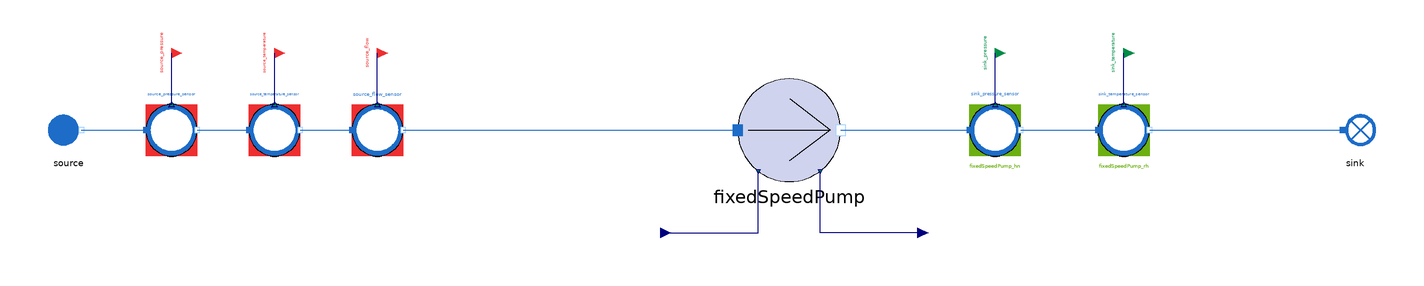

The Modelica model whose source follows is shown above as a component diagram (icons at their Placement, wires along their Line points).

model FixedSpeedPump_reverse
  "MML4 isolated FixedSpeedPump reverse test"
  extends MetroscopeModelingLibrary.Utilities.Icons.Tests.WaterSteamTestIcon;
  MetroscopeModelingLibrary.WaterSteam.Machines.FixedSpeedPump fixedSpeedPump(
    P_in_0=2000000,
    P_out_0=5500000,
    Q_0=100,
    T_in_0=423.15,
    T_out_0=424.15,
    h_in_0=630000,
    h_out_0=635000)
    annotation (Placement(transformation(extent={{-20,-20},{20,20}}, rotation=0, origin={0,0})));
  MetroscopeModelingLibrary.WaterSteam.BoundaryConditions.Source source(
    P_0=2000000,
    Q_0=100,
    T_0=423.15,
    h_0=630000)
    annotation (Placement(transformation(extent={{-10,-10},{10,10}}, rotation=0, origin={-280,0})));
  MetroscopeModelingLibrary.SensorsControl.WaterSteam.PressureSensor source_pressure_sensor(
    sensor_function="BC",
    causality="",
    show_causality=true,
    P_start=20,
    signal_unit="barA",
    display_unit="barA",
    P_0=2000000,
    Q_0=100,
    h_0=630000)
    annotation (Placement(transformation(extent={{-10,-10},{10,10}}, rotation=0, origin={-240,0})));
  MetroscopeModelingLibrary.Utilities.Interfaces.BoundaryCondition source_pressure
    annotation (Placement(transformation(extent={{-4,-4},{4,4}}, rotation=0, origin={-240,30}), iconTransformation(extent={{-140,220},{-100,260}})));
  MetroscopeModelingLibrary.SensorsControl.WaterSteam.TemperatureSensor source_temperature_sensor(
    sensor_function="BC",
    causality="",
    show_causality=true,
    T_start=150,
    signal_unit="degC",
    display_unit="degC",
    P_0=2000000,
    Q_0=100,
    h_0=630000,
    T_0=423.15)
    annotation (Placement(transformation(extent={{-10,-10},{10,10}}, rotation=0, origin={-200,0})));
  MetroscopeModelingLibrary.Utilities.Interfaces.BoundaryCondition source_temperature
    annotation (Placement(transformation(extent={{-4,-4},{4,4}}, rotation=0, origin={-200,30}), iconTransformation(extent={{-140,175},{-100,215}})));
  MetroscopeModelingLibrary.SensorsControl.WaterSteam.FlowSensor source_flow_sensor(
    sensor_function="BC",
    causality="",
    show_causality=true,
    Q_start=100,
    signal_unit="kg/s",
    display_unit="kg/s",
    P_0=2000000,
    Q_0=100,
    h_0=630000)
    annotation (Placement(transformation(extent={{-10,-10},{10,10}}, rotation=0, origin={-160,0})));
  MetroscopeModelingLibrary.Utilities.Interfaces.BoundaryCondition source_flow
    annotation (Placement(transformation(extent={{-4,-4},{4,4}}, rotation=0, origin={-160,30}), iconTransformation(extent={{-140,130},{-100,170}})));
  MetroscopeModelingLibrary.Utilities.Interfaces.GenericReal fixedSpeedPump_hn(
    start=400)
    annotation (Placement(transformation(extent={{-4,-4},{4,4}}, rotation=0, origin={-50,-40})));
  MetroscopeModelingLibrary.Utilities.Interfaces.GenericReal fixedSpeedPump_rh(
    start=0.8)
    annotation (Placement(transformation(extent={{-4,-4},{4,4}}, rotation=0, origin={50,-40})));
  MetroscopeModelingLibrary.SensorsControl.WaterSteam.PressureSensor sink_pressure_sensor(
    sensor_function="Calibration",
    causality="fixedSpeedPump_hn",
    show_causality=true,
    P_start=55,
    signal_unit="barA",
    display_unit="barA",
    P_0=5500000,
    Q_0=100,
    h_0=635460)
    annotation (Placement(transformation(extent={{-10,-10},{10,10}}, rotation=0, origin={80,0})));
  MetroscopeModelingLibrary.Utilities.Interfaces.CalibrationInput sink_pressure
    annotation (Placement(transformation(extent={{-4,-4},{4,4}}, rotation=0, origin={80,30}), iconTransformation(extent={{-140,85},{-100,125}})));
  MetroscopeModelingLibrary.SensorsControl.WaterSteam.TemperatureSensor sink_temperature_sensor(
    sensor_function="Calibration",
    causality="fixedSpeedPump_rh",
    show_causality=true,
    T_start=151.3,
    signal_unit="degC",
    display_unit="degC",
    P_0=5500000,
    Q_0=100,
    h_0=635460,
    T_0=424.45)
    annotation (Placement(transformation(extent={{-10,-10},{10,10}}, rotation=0, origin={130,0})));
  MetroscopeModelingLibrary.Utilities.Interfaces.CalibrationInput sink_temperature
    annotation (Placement(transformation(extent={{-4,-4},{4,4}}, rotation=0, origin={130,30}), iconTransformation(extent={{-140,40},{-100,80}})));
  MetroscopeModelingLibrary.WaterSteam.BoundaryConditions.Sink sink
    annotation (Placement(transformation(extent={{-10,-10},{10,10}}, rotation=0, origin={220,0})));
equation
  connect(source_pressure_sensor.P_sensor, source_pressure)
    annotation (Line(points={{-240,10},{-240,30}}, color={0,0,127}));
  connect(source.C_out, source_pressure_sensor.C_in)
    annotation (Line(points={{-275,0},{-250,0}}, color={28,108,200}));
  connect(source_temperature_sensor.T_sensor, source_temperature)
    annotation (Line(points={{-200,10},{-200,30}}, color={0,0,127}));
  connect(source_pressure_sensor.C_out, source_temperature_sensor.C_in)
    annotation (Line(points={{-230,0},{-210,0}}, color={28,108,200}));
  connect(source_flow_sensor.Q_sensor, source_flow)
    annotation (Line(points={{-160,10},{-160,30}}, color={0,0,127}));
  connect(source_temperature_sensor.C_out, source_flow_sensor.C_in)
    annotation (Line(points={{-190,0},{-170,0}}, color={28,108,200}));
  connect(source_flow_sensor.C_out, fixedSpeedPump.C_in)
    annotation (Line(points={{-150,0},{-20,0}}, color={28,108,200}));
  connect(fixedSpeedPump_hn, fixedSpeedPump.hn)
    annotation (Line(points={{-50,-40},{-12,-40},{-12,-16}}, color={0,0,127}));
  connect(fixedSpeedPump_rh, fixedSpeedPump.rh)
    annotation (Line(points={{50,-40},{12,-40},{12,-16}}, color={0,0,127}));
  connect(sink_pressure_sensor.P_sensor, sink_pressure)
    annotation (Line(points={{80,10},{80,30}}, color={0,0,127}));
  connect(fixedSpeedPump.C_out, sink_pressure_sensor.C_in)
    annotation (Line(points={{20,0},{70,0}}, color={28,108,200}));
  connect(sink_temperature_sensor.T_sensor, sink_temperature)
    annotation (Line(points={{130,10},{130,30}}, color={0,0,127}));
  connect(sink_pressure_sensor.C_out, sink_temperature_sensor.C_in)
    annotation (Line(points={{90,0},{120,0}}, color={28,108,200}));
  connect(sink_temperature_sensor.C_out, sink.C_in)
    annotation (Line(points={{140,0},{215,0}}, color={28,108,200}));
  annotation (experiment(StopTime=1,Tolerance=1e-6), Diagram(coordinateSystem(preserveAspectRatio=false,extent={{-360,-300},{400,300}})), Documentation(info="<html><p>Approved MML4 sensor/interface structure: AirCompressor and Metroscopia CCGT/NPP. Illustrative initialization point, not plant calibration. Constant supported faults only. No correction or retry after first Dymola attempt.</p><p></p></html>"));
end FixedSpeedPump_reverse;